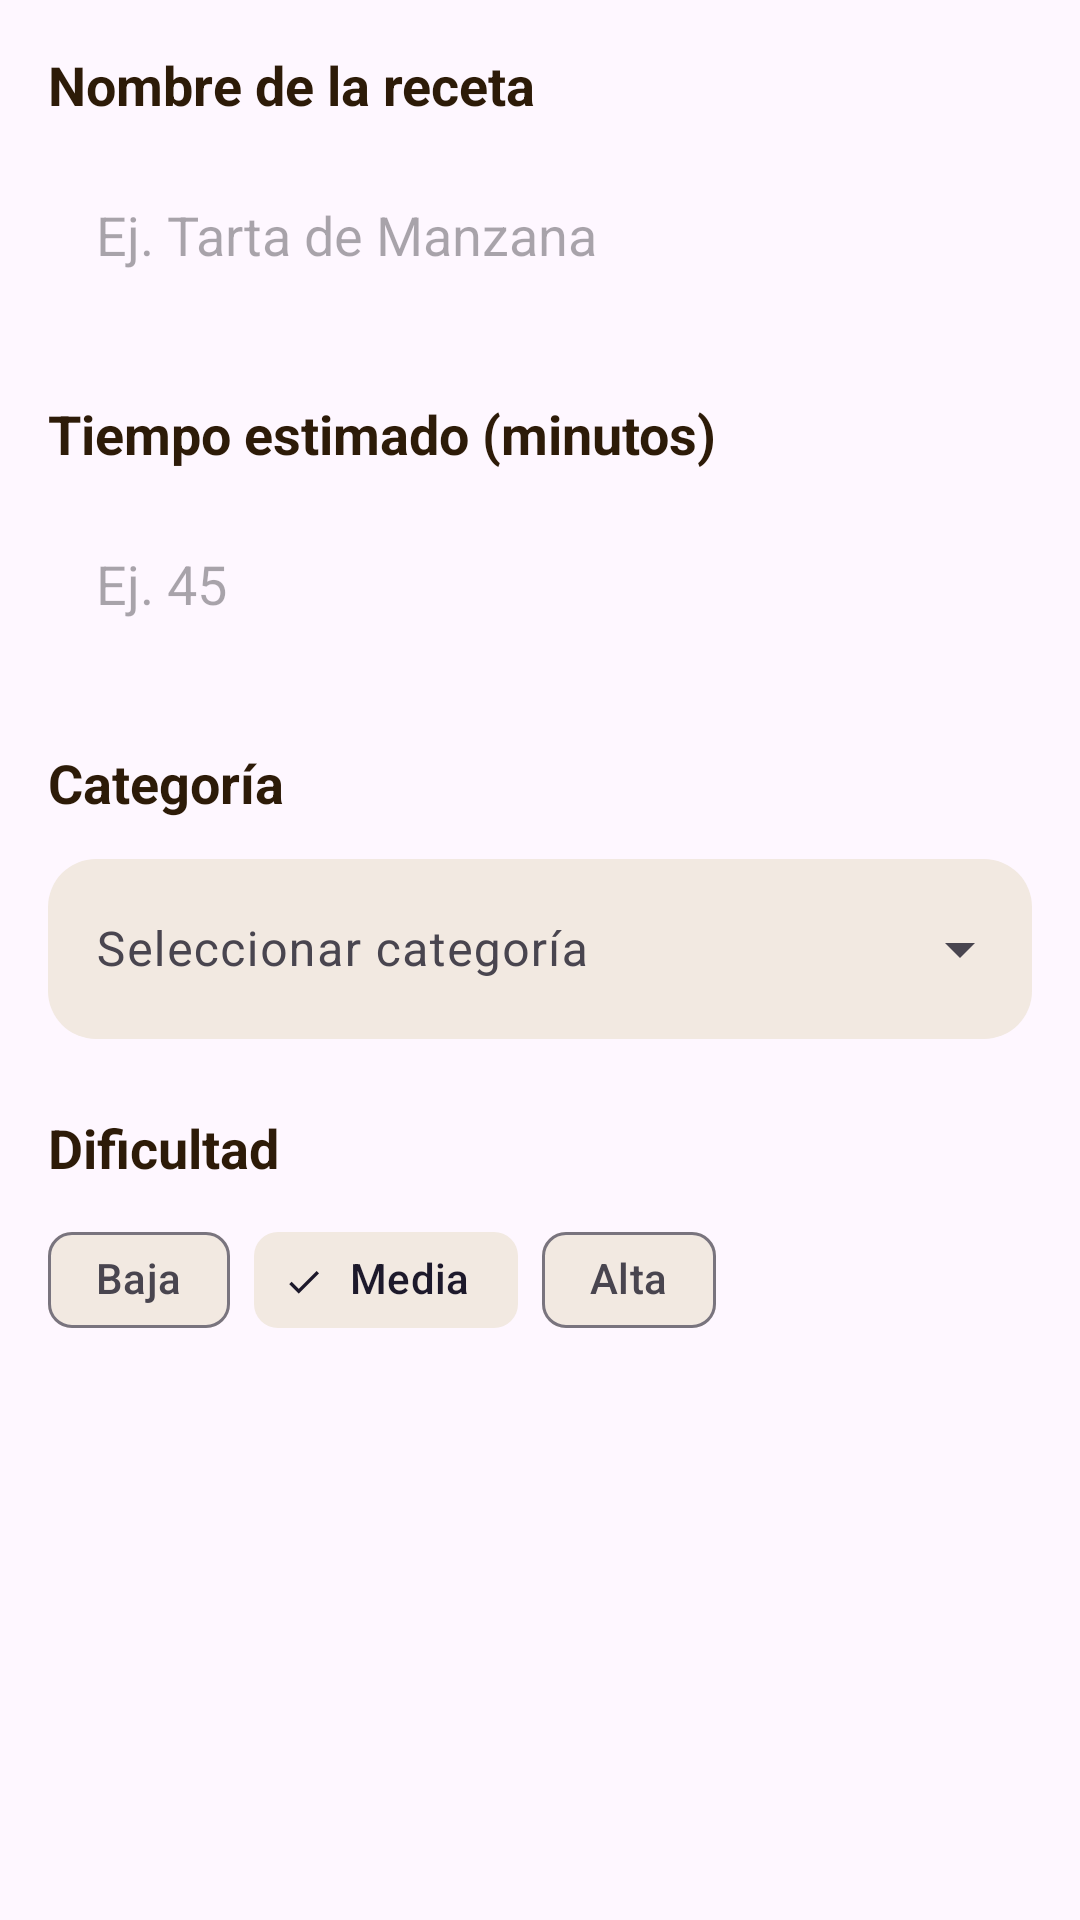

This screen was rendered from an Android layout file. Write that file and the resources it references.
<!-- AndroidManifest.xml: application theme Theme.RecetApp -->
<!-- res/layout/step_info.xml -->
<?xml version="1.0" encoding="utf-8"?>
<LinearLayout xmlns:android="http://schemas.android.com/apk/res/android"
    xmlns:app="http://schemas.android.com/apk/res-auto"
    android:layout_width="match_parent"
    android:layout_height="match_parent"
    android:orientation="vertical"
    android:padding="16dp">

    <TextView
        android:layout_width="wrap_content"
        android:layout_height="wrap_content"
        android:text="Nombre de la receta"
        android:textColor="@color/text_primary"
        android:textStyle="bold"
        android:textSize="18sp" />

    <EditText
        android:id="@+id/etRecipeName"
        android:layout_width="match_parent"
        android:layout_height="60dp"
        android:layout_marginTop="8dp"
        android:background="@drawable/bg_input_field"
        android:hint="Ej. Tarta de Manzana"
        android:paddingHorizontal="16dp"
        android:textColor="@color/black"
        android:textSize="18sp" />

    <TextView
        android:layout_width="wrap_content"
        android:layout_height="wrap_content"
        android:layout_marginTop="24dp"
        android:text="Tiempo estimado (minutos)"
        android:textColor="@color/text_primary"
        android:textStyle="bold"
        android:textSize="18sp" />

    <EditText
        android:id="@+id/etTime"
        android:layout_width="match_parent"
        android:layout_height="60dp"
        android:layout_marginTop="8dp"
        android:background="@drawable/bg_input_field"
        android:hint="Ej. 45"
        android:inputType="number"
        android:paddingHorizontal="16dp"
        android:textColor="@color/black"
        android:textSize="18sp" />

    <TextView
        android:layout_width="wrap_content"
        android:layout_height="wrap_content"
        android:layout_marginTop="24dp"
        android:text="Categoría"
        android:textColor="@color/text_primary"
        android:textStyle="bold"
        android:textSize="18sp" />

    <com.google.android.material.textfield.TextInputLayout
        style="@style/Widget.Material3.TextInputLayout.OutlinedBox.ExposedDropdownMenu"
        android:layout_width="match_parent"
        android:layout_height="wrap_content"
        android:layout_marginTop="8dp"
        app:boxBackgroundColor="@color/input_background"
        app:boxStrokeWidth="0dp"
        app:boxCornerRadiusBottomEnd="16dp"
        app:boxCornerRadiusBottomStart="16dp"
        app:boxCornerRadiusTopEnd="16dp"
        app:boxCornerRadiusTopStart="16dp">

        <AutoCompleteTextView
            android:id="@+id/actvCategory"
            android:layout_width="match_parent"
            android:layout_height="60dp"
            android:hint="Seleccionar categoría"
            android:inputType="none"
            android:paddingHorizontal="16dp"
            android:textColor="@color/black" />
    </com.google.android.material.textfield.TextInputLayout>

    <TextView
        android:layout_width="wrap_content"
        android:layout_height="wrap_content"
        android:layout_marginTop="24dp"
        android:text="Dificultad"
        android:textColor="@color/text_primary"
        android:textStyle="bold"
        android:textSize="18sp" />

    <com.google.android.material.chip.ChipGroup
        android:id="@+id/cgDifficulty"
        android:layout_width="match_parent"
        android:layout_height="wrap_content"
        android:layout_marginTop="8dp"
        app:singleSelection="true"
        app:selectionRequired="true">

        <com.google.android.material.chip.Chip
            android:id="@+id/chipEasy"
            style="@style/Widget.Material3.Chip.Filter"
            android:layout_width="wrap_content"
            android:layout_height="wrap_content"
            android:text="Baja"
            app:chipBackgroundColor="@color/input_background" />

        <com.google.android.material.chip.Chip
            android:id="@+id/chipMedium"
            style="@style/Widget.Material3.Chip.Filter"
            android:layout_width="wrap_content"
            android:layout_height="wrap_content"
            android:text="Media"
            android:checked="true"
            app:chipBackgroundColor="@color/input_background" />

        <com.google.android.material.chip.Chip
            android:id="@+id/chipHigh"
            style="@style/Widget.Material3.Chip.Filter"
            android:layout_width="wrap_content"
            android:layout_height="wrap_content"
            android:text="Alta"
            app:chipBackgroundColor="@color/input_background" />
    </com.google.android.material.chip.ChipGroup>

</LinearLayout>
<!-- resources referenced by this layout -->
<resources>
  <color name="black">#FF000000</color>
  <color name="input_background">#F2E9E1</color>
  <color name="text_primary">#2D1B08</color>
  <style name="Theme.RecetApp" parent="Base.Theme.RecetApp" />
  <style name="Base.Theme.RecetApp" parent="Theme.Material3.DayNight.NoActionBar">
          
          <item name="colorPrimary">@color/orange_primary</item>
          <item name="android:statusBarColor">@android:color/transparent</item>
          <item name="android:windowLightStatusBar">true</item>
      </style>
  <color name="orange_primary">#B35E1A</color>
</resources>
